Run: headless pygame with SDL's dummy video driver; simulated clock (each Clock.tick advances the game by its frame time, no real sleeping); random seed 0; keys injected as events and as key.get_pressed() state; no mouse input.
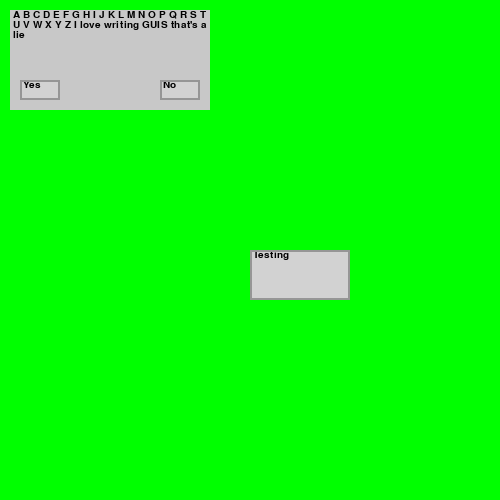
Frame 1 of 4 · flips 1–60 · no input
Frame 2 of 4 · flips 61–180 · tapped SPACE, RETURN · held RIGHT (→), D · screen unchanged from frame 1, image omitted
Frame 3 of 4 · flips 181–300 · held DOWN (↓), S · screen unchanged from frame 2, image omitted
Frame 4 of 4 · flips 301–420 · held LEFT (←), A, UP (↑), W · screen unchanged from frame 3, image omitted

The pygame program that drew these frames:

import pygame
pygame.init()

fnt = pygame.font.SysFont('texgyreheros', 15)
print(pygame.font.get_fonts())

def wrapline(font, words, rect):
    """Return words of a font formatted to fit in a given rect"""
    words = words.split()
    lines = []
    while words != []:
        finalwords = " " + words[0] + " "
        del words[0]
        while words!= [] and (fnt.size(finalwords + words[0])[0]< rect.width):
            print(rect.width)
            print(finalwords)
            finalwords += words[0] + " "
            del words[0]
        lines+=[finalwords]
    return lines

class Button(pygame.sprite.Sprite):
    def __init__(self, word, xcoord, ycoord, wid, hei):
        """word is a string, xcoord/ycoord are coordinates of top left, wid hei are width and height"""
        self.image = pygame.Surface((wid, hei))
        self.rect = self.image.get_rect(x=xcoord, y=ycoord)
        self.words = wrapline(fnt, word, self.rect) 
        self.lin = (150, 150, 150)
        self.inf = (210, 210, 210)
        self.image.fill(self.inf)
        self.image.blit(fnt.render(self.words[0], True, (0, 0, 0)), (0,0))

    def drawB(self, surf):
        """Draw the button on a given surface"""
        surf.blit(self.image, self.rect)
        pygame.draw.rect(surf, self.lin, self.rect, 2)

class Prompt():
    def __init__(self, promp, xcoord, ycoord, w, h):
        self.image = pygame.Surface((w,h))
        self.rect = self.image.get_rect(x=xcoord, y=ycoord)
        self.inf = (200, 200, 200)
        self.lin = (160, 160, 160)
        self.p = wrapline(fnt, promp, self.rect)
        self.image.fill(self.inf)
        lineheight = fnt.size(self.p[0])[1]
        lh=0
        for lines in self.p:
            self.image.blit(fnt.render(lines, True, (0, 0, 0)), (0,lh))
            lh+=lineheight

    def drawP(self, surf):
        pygame.draw.rect(screen, self.lin, self.rect, 2)
        surf.blit(self.image, self.rect)

class ButtonPrompt(Prompt):
    def __init__(self, promp, x, y, w, h, butt):
        super(ButtonPrompt, self).__init__(promp, x, y, w, h)
        self.b = Button(butt, w-w/5-10, h-(h/5)-10, w/5, h/5)
        self.b.drawB(self.image)

    def drawP(self, surf):
        super(ButtonPrompt, self).drawP(surf)

class TwoButtonPrompt(ButtonPrompt):
    def __init__(self, promp, x, y, w, h, butt1, butt2):
        super(TwoButtonPrompt, self).__init__(promp, x, y, w, h, butt2)
        self.b2 = Button(butt1, 10, h-(h/5)-10, w/5, h/5)
        self.b2.drawB(self.image)
    
    def drawP(self, surf):
        super(TwoButtonPrompt, self).drawP(surf)

screen = pygame.display.set_mode([500,500])
pygame.display.set_caption("Drawing test")
draw = True

while(draw):
    for event in pygame.event.get():
        if event.type == pygame.QUIT:
            draw = False
    screen.fill((0, 255, 0))
    prompttest = TwoButtonPrompt("A B C D E F G H I J K L M N O P Q R S T U V W X Y Z I love writing GUIS that's a lie", 10, 10, 200, 100, "Yes", "No")
    prompttest.drawP(screen)
    butt = Button("Testing", 250, 250, 100, 50)
    butt.drawB(screen)
    pygame.display.flip()

pygame.quit()
